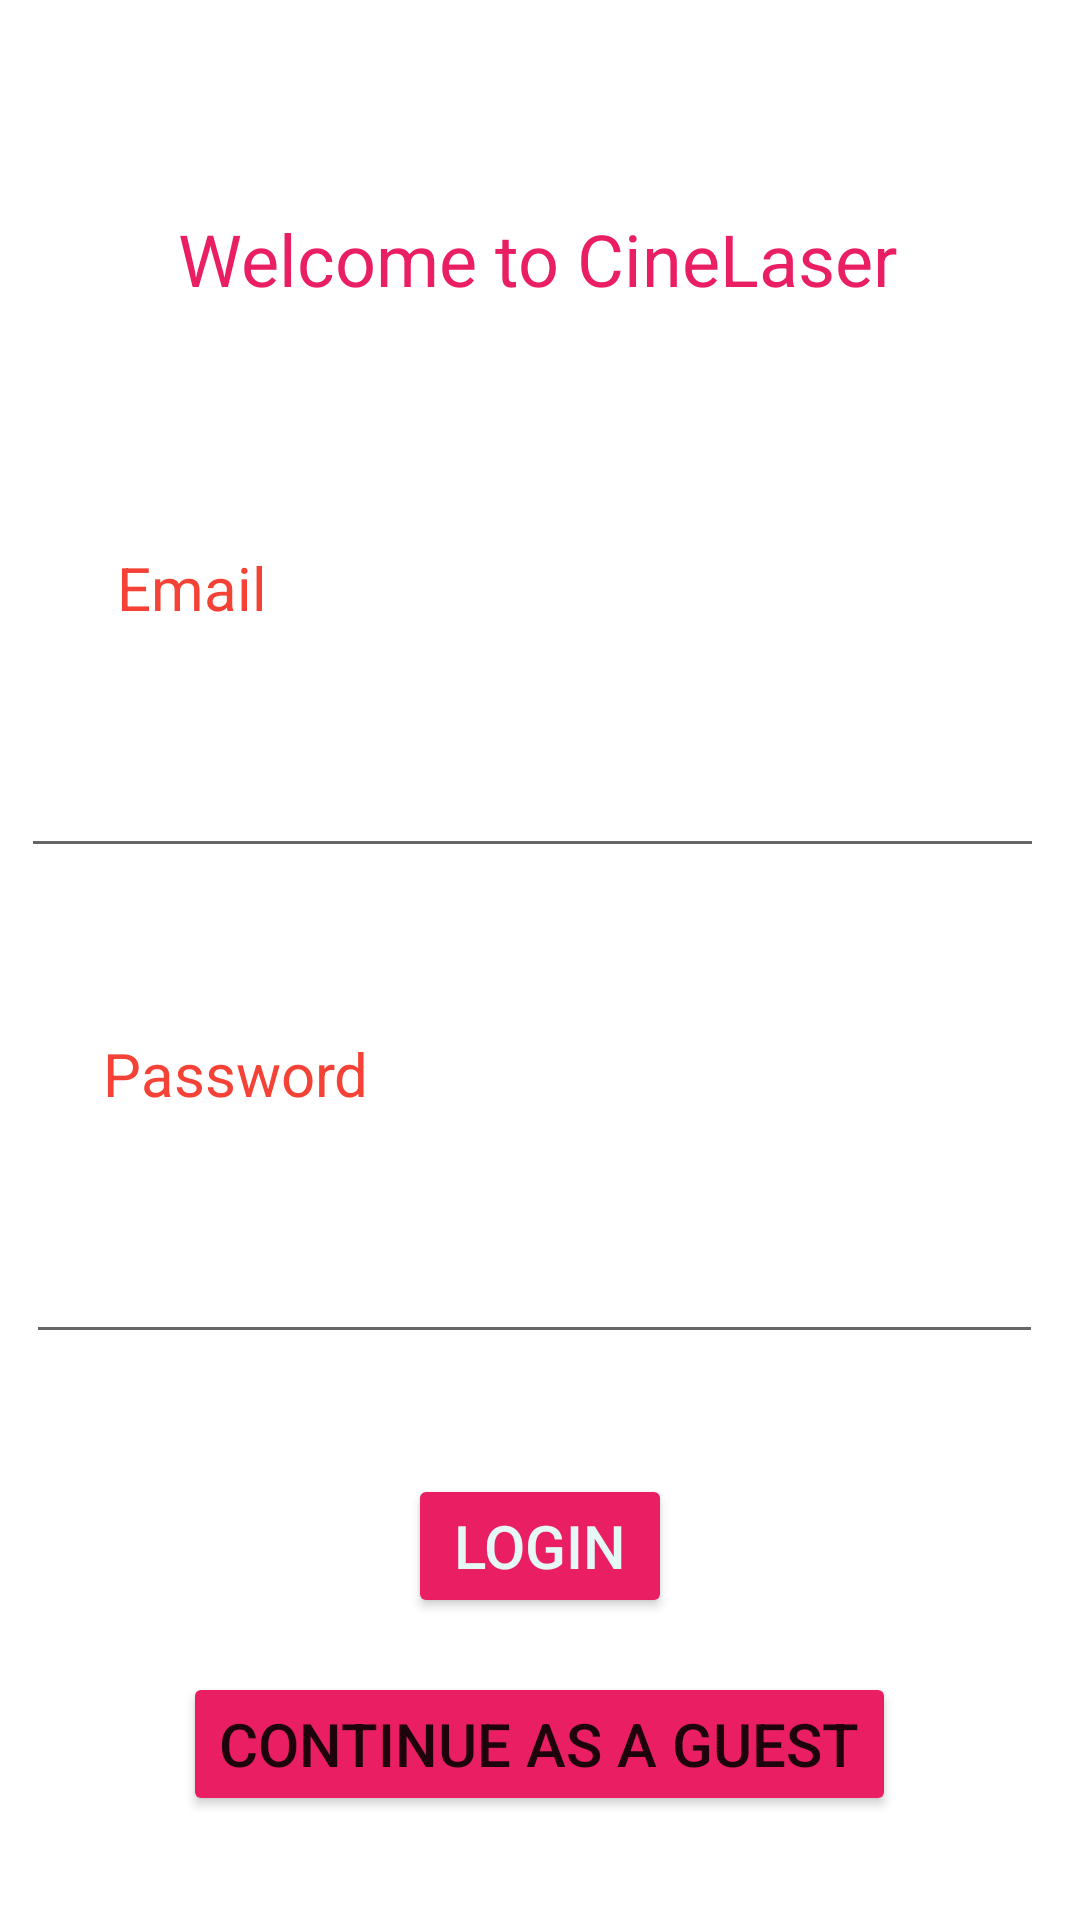

Android layout source for this screen:
<!-- AndroidManifest.xml: application theme Theme.CineLaser -->
<!-- res/layout/activity_first.xml -->
<?xml version="1.0" encoding="utf-8"?>
<androidx.constraintlayout.widget.ConstraintLayout xmlns:android="http://schemas.android.com/apk/res/android"
    xmlns:app="http://schemas.android.com/apk/res-auto"
    xmlns:tools="http://schemas.android.com/tools"
    android:layout_width="match_parent"
    android:layout_height="match_parent"
    tools:context=".LoginActivity">

    <TextView
        android:id="@+id/textView2"
        android:layout_width="wrap_content"
        android:layout_height="wrap_content"
        android:text="@string/welcome_to_cinelaser"
        android:textColor="#E91E63"
        android:textIsSelectable="false"
        android:textSize="24sp"
        app:layout_constraintBottom_toBottomOf="parent"
        app:layout_constraintEnd_toEndOf="parent"
        app:layout_constraintHorizontal_bias="0.494"
        app:layout_constraintStart_toStartOf="parent"
        app:layout_constraintTop_toTopOf="parent"
        app:layout_constraintVertical_bias="0.115" />

    <TextView
        android:id="@+id/textView3"
        android:layout_width="wrap_content"
        android:layout_height="wrap_content"
        android:layout_marginTop="80dp"
        android:text="@string/email"
        android:textColor="#F44336"
        android:textSize="20sp"
        app:layout_constraintEnd_toEndOf="parent"
        app:layout_constraintHorizontal_bias="0.126"
        app:layout_constraintStart_toStartOf="parent"
        app:layout_constraintTop_toBottomOf="@+id/textView2" />

    <ScrollView
        android:id="@+id/scrollView"
        android:layout_width="346dp"
        android:layout_height="47dp"
        android:layout_marginTop="36dp"
        app:layout_constraintEnd_toEndOf="parent"
        app:layout_constraintHorizontal_bias="0.492"
        app:layout_constraintStart_toStartOf="parent"
        app:layout_constraintTop_toBottomOf="@+id/textView3">

        <LinearLayout
            android:layout_width="match_parent"
            android:layout_height="wrap_content"
            android:orientation="vertical">

            <EditText
                android:id="@+id/textTextEmail"
                android:layout_width="341dp"
                android:layout_height="44dp"
                android:ems="10"
                android:inputType="textEmailAddress" />
        </LinearLayout>
    </ScrollView>

    <TextView
        android:id="@+id/textView5"
        android:layout_width="wrap_content"
        android:layout_height="wrap_content"
        android:layout_marginTop="52dp"
        android:text="@string/password"
        android:textColor="#F44336"
        android:textSize="20sp"
        app:layout_constraintEnd_toEndOf="parent"
        app:layout_constraintHorizontal_bias="0.126"
        app:layout_constraintStart_toStartOf="parent"
        app:layout_constraintTop_toBottomOf="@+id/scrollView" />

    <ScrollView
        android:id="@+id/scrollView3"
        android:layout_width="341dp"
        android:layout_height="51dp"
        app:layout_constraintBottom_toBottomOf="parent"
        app:layout_constraintEnd_toEndOf="parent"
        app:layout_constraintHorizontal_bias="0.457"
        app:layout_constraintStart_toStartOf="parent"
        app:layout_constraintTop_toBottomOf="@+id/textView5"
        app:layout_constraintVertical_bias="0.161">

        <LinearLayout
            android:layout_width="match_parent"
            android:layout_height="wrap_content"
            android:orientation="vertical">

            <EditText
                android:id="@+id/editTextNumberPassword"
                android:layout_width="339dp"
                android:layout_height="45dp"
                android:ems="10"
                android:inputType="numberPassword" />

        </LinearLayout>
    </ScrollView>

    <Button
        android:id="@+id/buttonLogin"
        android:layout_width="wrap_content"
        android:layout_height="wrap_content"
        android:backgroundTint="#E91E63"
        android:text="@string/login"
        android:textColor="#E5F8F6"
        android:textSize="20sp"
        app:layout_constraintBottom_toBottomOf="parent"
        app:layout_constraintEnd_toEndOf="parent"
        app:layout_constraintStart_toStartOf="parent"
        app:layout_constraintTop_toBottomOf="@+id/scrollView3"
        app:layout_constraintVertical_bias="0.252" />

    <Button
        android:id="@+id/buttonContinue"
        android:layout_width="wrap_content"
        android:layout_height="wrap_content"
        android:backgroundTint="#E91E63"
        android:text="@string/continue_as_a_guest"
        android:textSize="20sp"
        app:layout_constraintBottom_toBottomOf="parent"
        app:layout_constraintEnd_toEndOf="parent"
        app:layout_constraintHorizontal_bias="0.498"
        app:layout_constraintStart_toStartOf="parent"
        app:layout_constraintTop_toBottomOf="@+id/buttonLogin"
        app:layout_constraintVertical_bias="0.339" />

</androidx.constraintlayout.widget.ConstraintLayout>
<!-- resources referenced by this layout -->
<resources>
  <string name="continue_as_a_guest">continue as a guest</string>
  <string name="email">Email</string>
  <string name="login">Login</string>
  <string name="password">Password</string>
  <string name="welcome_to_cinelaser">Welcome to CineLaser</string>
  <style name="Theme.CineLaser" parent="Theme.MaterialComponents.DayNight.DarkActionBar">
          
          <item name="colorPrimary">@color/purple_500</item>
          <item name="colorPrimaryVariant">@color/purple_700</item>
          <item name="colorOnPrimary">@color/white</item>
          
          <item name="colorSecondary">@color/teal_200</item>
          <item name="colorSecondaryVariant">@color/teal_700</item>
          <item name="colorOnSecondary">@color/black</item>
          
          <item name="android:statusBarColor" tools:targetApi="l">?attr/colorPrimaryVariant</item>
          
      </style>
  <color name="purple_500">#FF6200EE</color>
  <color name="purple_700">#FF3700B3</color>
  <color name="white">#FFFFFFFF</color>
  <color name="teal_200">#FF03DAC5</color>
  <color name="teal_700">#FF018786</color>
  <color name="black">#FF000000</color>
</resources>
